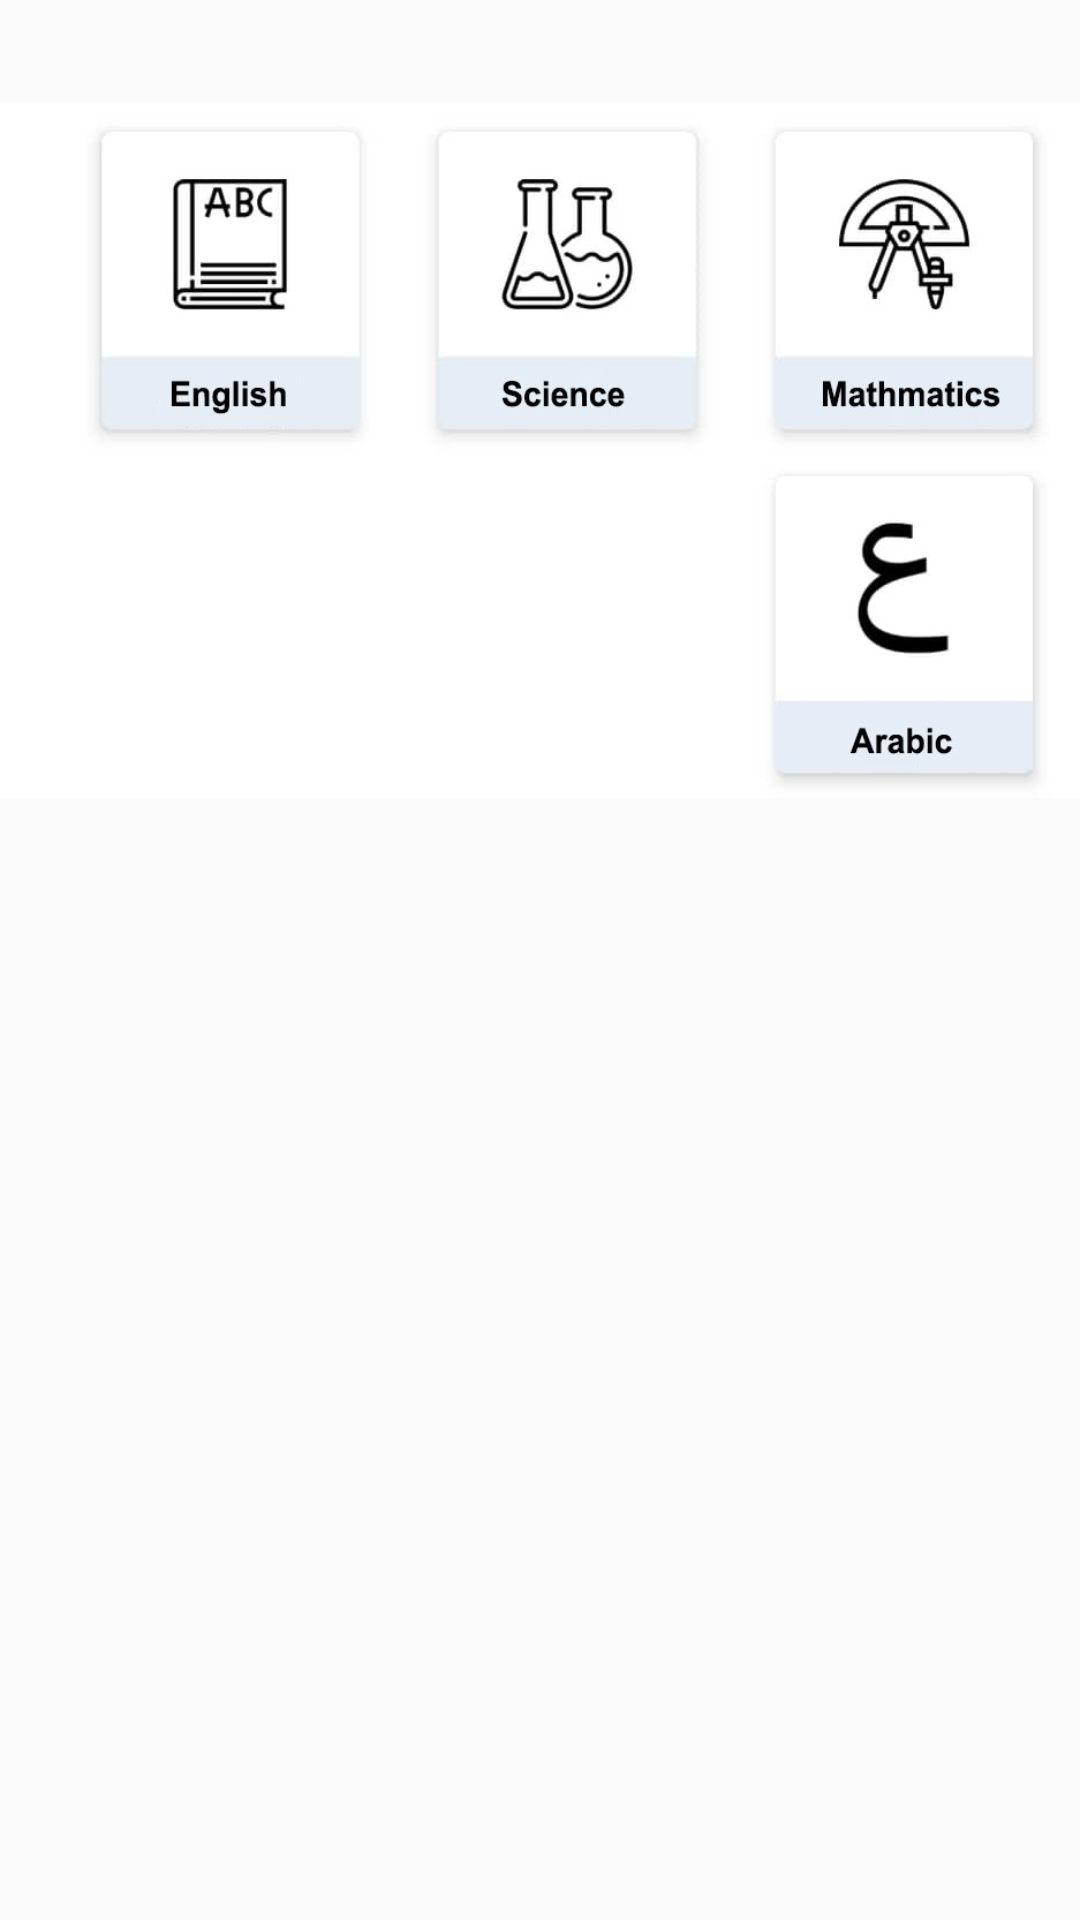

Layout XML and referenced resources for this Android screen:
<!-- AndroidManifest.xml: application theme AppTheme -->
<!-- res/layout/activity_after_grade.xml -->
<?xml version="1.0" encoding="utf-8"?>
<android.support.constraint.ConstraintLayout xmlns:android="http://schemas.android.com/apk/res/android"
    xmlns:app="http://schemas.android.com/apk/res-auto"
    xmlns:tools="http://schemas.android.com/tools"
    android:layout_width="match_parent"
    android:layout_height="match_parent"
    tools:context=".AfterGrade">

    <ImageView
        android:layout_width="wrap_content"
        android:layout_height="300dp"
        android:src="@drawable/capture"/>

</android.support.constraint.ConstraintLayout>
<!-- resources referenced by this layout -->
<resources>
  <!-- drawable capture: jpg bitmap (drawable, 71268 bytes) -->
  <style name="AppTheme" parent="Theme.AppCompat.Light.DarkActionBar">
          
          <item name="colorPrimary">@color/colorPrimary</item>
          <item name="colorPrimaryDark">@color/colorPrimaryDark</item>
          <item name="colorAccent">@color/colorAccent</item>
      </style>
  <color name="colorPrimary">#e51b23</color>
  <color name="colorPrimaryDark">#9b0b10</color>
  <color name="colorAccent">#000000</color>
</resources>
